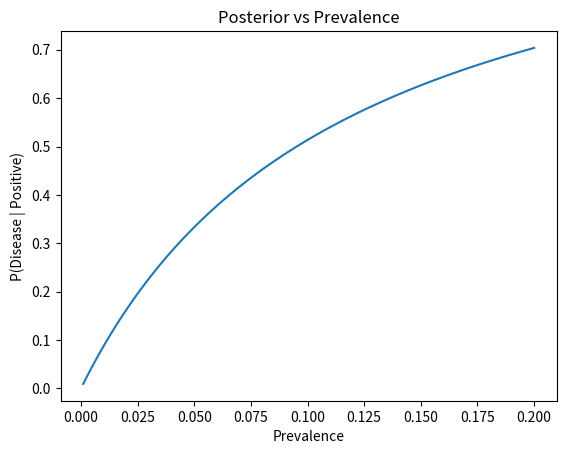

Generate this figure with matplotlib:
import numpy as np
from scipy import stats
import matplotlib.pyplot as plt

# 1. Distributions
n, p = 10, 0.5
binomial_data = stats.binom.rvs(n, p, size=1000)
gaussian_data = stats.norm.rvs(loc=0, scale=1, size=1000)

# 2. Bayes' Theorem: P(Disease | Positive)
# P(D) = 0.01, P(+|D) = 0.95, P(+|~D) = 0.10
p_d = 0.01
p_pos_given_d = 0.95
p_pos_given_not_d = 0.10

p_pos = (p_pos_given_d * p_d) + (p_pos_given_not_d * (1 - p_d))
p_d_given_pos = (p_pos_given_d * p_d) / p_pos
print(f"Analytical P(Disease | Positive): {p_d_given_pos:.4f}")

# 3. Monte Carlo Simulation
N = 100000
has_disease = np.random.rand(N) < p_d
test_positive = np.zeros(N, dtype=bool)
test_positive[has_disease] = np.random.rand(np.sum(has_disease)) < p_pos_given_d
test_positive[~has_disease] = np.random.rand(np.sum(~has_disease)) < p_pos_given_not_d

sim_p = np.sum(has_disease & test_positive) / np.sum(test_positive)
print(f"Simulated P(Disease | Positive): {sim_p:.4f}")

# 4. Posterior curve over prevalence variation
prevalences = np.linspace(0.001, 0.20, 100)
posteriors = [(p_pos_given_d * prev) / ((p_pos_given_d * prev) + (p_pos_given_not_d * (1 - prev))) for prev in prevalences]

plt.plot(prevalences, posteriors)
plt.title("Posterior vs Prevalence")
plt.xlabel("Prevalence")
plt.ylabel("P(Disease | Positive)")
plt.savefig("exp3_bayes.png")
plt.close()
